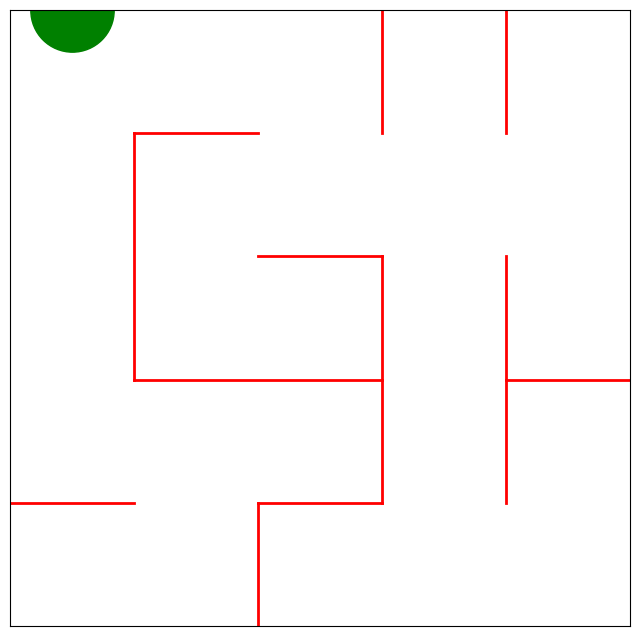

This figure's Python source:
# 구현에 사용할 패키지 임포트하기
import numpy as np
import matplotlib.pyplot as plt


# 초기 상태의 미로 모습

# 전체 그림의 크기 및 그림을 나타내는 변수 선언
fig = plt.figure(figsize=(8,8))

# 벽 그리기
plt.plot([0,1], [1,1], color='red', linewidth=2)
plt.plot([2,2], [0,1], color='red', linewidth=2)
plt.plot([2,3], [1,1], color='red', linewidth=2)
plt.plot([3,3], [1,3], color='red', linewidth=2)
plt.plot([1,3], [2,2], color='red', linewidth=2)
plt.plot([2,3], [3,3], color='red', linewidth=2)
plt.plot([1,1], [2,4], color='red', linewidth=2)
plt.plot([1,2], [4,4], color='red', linewidth=2)
plt.plot([3,3], [4,5], color='red', linewidth=2)
plt.plot([4,4], [4,5], color='red', linewidth=2)
plt.plot([4,4], [1,3], color='red', linewidth=2)
plt.plot([4,5], [2,2], color='red', linewidth=2)

# 그림을 그릴 범위 및 눈금 제거 설정
ax = plt.gca(); # 현재 그림의 축(axis) 가져옴
ax.set_xlim(0, 5)
ax.set_ylim(0, 5)
plt.tick_params(axis='both', which='both', bottom=False, top=False,
labelbottom=False, right=False, left=False, labelleft=False)

# S0에 녹색 원으로 현재 위치 표시, 여러 개 중 1개 반환할 때 쉼표 사용
line, = ax.plot([0.5], [5], marker="o", color='g', markersize=60)



# 정책 결정하는 초기 파라미터값 설정
theta_0 = np.array(
    [[np.nan, 1, 1, np.nan ], # up, right, down, left
     [np.nan, 1, np.nan, 1 ],
     [np.nan, np.nan, 1, 1 ],
     [np.nan, np.nan, 1, np.nan ],
     [np.nan, np.nan, 1, np.nan ], #s4
     [1, np.nan, 1, np.nan ], #s5
     [np.nan, 1, 1, np.nan ], #s6 
     [1, 1, np.nan, 1 ], #s7
     [1, 1, 1, 1 ],
     [1, np.nan, np.nan, 1 ], #s9
     [1, np.nan, 1, np.nan ], #s10
     [1, np.nan, np.nan, np.nan ],
     [np.nan, np.nan, np.nan, 1 ], #s12
     [1, np.nan, 1, np.nan ], #s13
     [1, np.nan, np.nan, np.nan ], #s14
     [1, 1, np.nan, np.nan],
     [np.nan, 1, 1, 1], #s16
     [np.nan, np.nan, np.nan, 1 ], #s17
     [1, np.nan, 1, np.nan ], #s18
     [np.nan, np.nan, 1, np.nan ], #s19
     [np.nan, 1, np.nan, np.nan ], #s20
     [1, np.nan, np.nan, 1 ],
     [np.nan, 1, np.nan, np.nan ], #s22
     [1, 1, np.nan, 1 ],
     #[1, np.nan, 1, 1 ],
     ]) 

def simple_convert_into_pi_from_theta(theta):
    '''단순히 값의 비율을 계산'''
    [m, n] = theta.shape # theta의 행렬 크기를 구함
    pi = np.zeros((m, n)) # m x n 행렬을 0으로 채움
    for i in range(0, m): # m개의 행에 대한 반복
        pi[i, :] = theta[i, :] / np.nansum(theta[i, :]) # 비율 계산
                                                        # nansum: nan 제외하고 합산
    pi = np.nan_to_num(pi)                              # nan을 0으로 변환
    
    return pi

# 정책 파라미터 theta를 행동 정책 pi로 변환하는 함수
pi_0 = simple_convert_into_pi_from_theta(theta_0)
# 초기 정책 pi_0을 출력
print(pi_0)


def get_next_s(pi, s): # 현재 상태 s에서 정책 pi를 따라 행동한 후 next state 계산
    direction = ["up", "right", "down", "left"]
    next_direction = np.random.choice(direction, p=pi[s, :])
    # pi[s,:]의 확률에 따라, direction 값이 선택된다
    if next_direction == "up":
        s_next = s - 5 # 위로 이동하면 상태값이 5 줄어든다
    elif next_direction == "right":
        s_next = s + 1 # 오른쪽으로 이동하면 상태값이 1 늘어난다
    elif next_direction == "down":
        s_next = s + 5 # 아래로 이동하면 상태값이 5 늘어난다
    elif next_direction == "left":
        s_next = s - 1 # 왼쪽으로 이동하면 상태값이 1 줄어든다
    
    return s_next

# 목표 지점에 이를 때까지 에이전트를 계속 이동
def goal_maze(pi):
    s = 0 # 시작 지점 : S0에서 시작
    state_history = [0] # 에이전트의 경로를 기록하는 리스트 초기화
    while (1): # 목표 지점에 이를 때까지 반복
        next_s = get_next_s(pi, s)
        state_history.append(next_s) # 경로 리스트에 다음 상태(위치)를 추가
        if next_s == 24: # 목표 지점에 이르면 종료
            break
        else:
            s = next_s
    return state_history

# 목표 지점에 이를 때까지 미로 안을 이동
state_history = goal_maze(pi_0) 

print(state_history)
print("목표 지점에 이르기까지 걸린 단계 수는 " + str(len(state_history) - 1) + "단계입니다")

import matplotlib.animation as animation
def init():
    '''배경 이미지 초기화'''
    line.set_data([], [])
    return (line,)

def animate(i):
    '''프레임 단위로 이미지 생성'''
    state = state_history[i] # 현재 위치
    x = (state % 5) + 0.5 # x좌표 : (state % 5) 계산 결과 0, 1, 2
    y = 4.5 - int(state / 5) # y좌표 : (state / 5) 계산 결과 0, 1, 2
    line.set_data(x, y)
    return (line,)

anim = animation.FuncAnimation(fig, animate, init_func=init, frames=len(state_history), interval=200, repeat=False)

plt.show()
